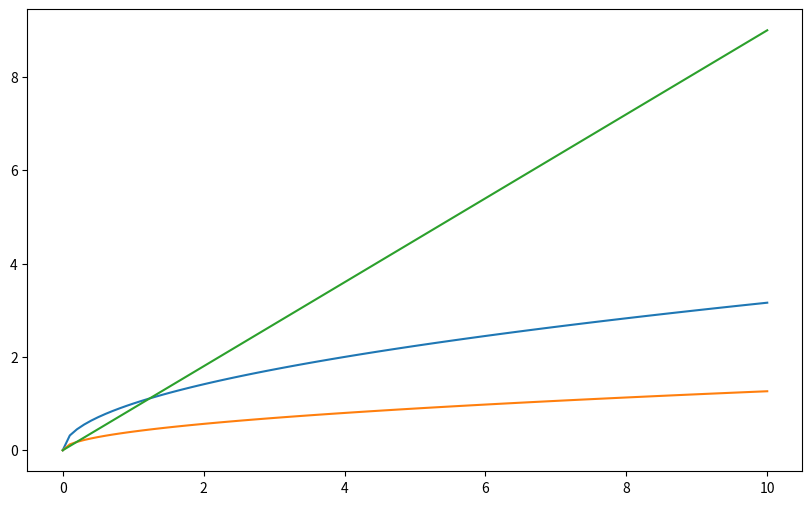

Python code for this plot:
# Code by Javier Gonzalez on October 2019
# For any questions please contact javierj.g18@gmail.com
# Simple Sollow Model with graphs

import numpy as np
import matplotlib.pyplot as plt

# Set time period and grid space
T,n = 10, 100

# Capital Grid
k = np.linspace(0,T,n)

# Set the functions
def production(k, alpha = 0.5):
    """ This function will define the production process"""
    return k**alpha

def savings(Prod, beta = 0.4):
    return beta*Prod

def depreciation(k,delta = 0.1):
    return (1-delta)*k

#Set lists
product_savings = []
product = []
depreciationlist = []

# For loop to fill the lists
for i in k:
    product.append(production(i))
    product_savings.append(savings(production(i)))
    depreciationlist.append(depreciation(i))

# Last Checks
tol = 0.009 # Tolerance level to 1 SS
for i in k:
    if i == 0:
        a = 0
    if abs(savings(production(i)) - depreciation(i)) <= tol:
        print(f'Steady State at {i:.2f} capital')
        print(f'Production Level at {production(i):.2f} capital')
        a += 1

if a == 0:
    print('No Steady State')

# Graph
fig, ax = plt.subplots(figsize=(10, 6))
ax.plot(k,product)
ax.plot(k,product_savings)
ax.plot(k,depreciationlist)
plt.show()
